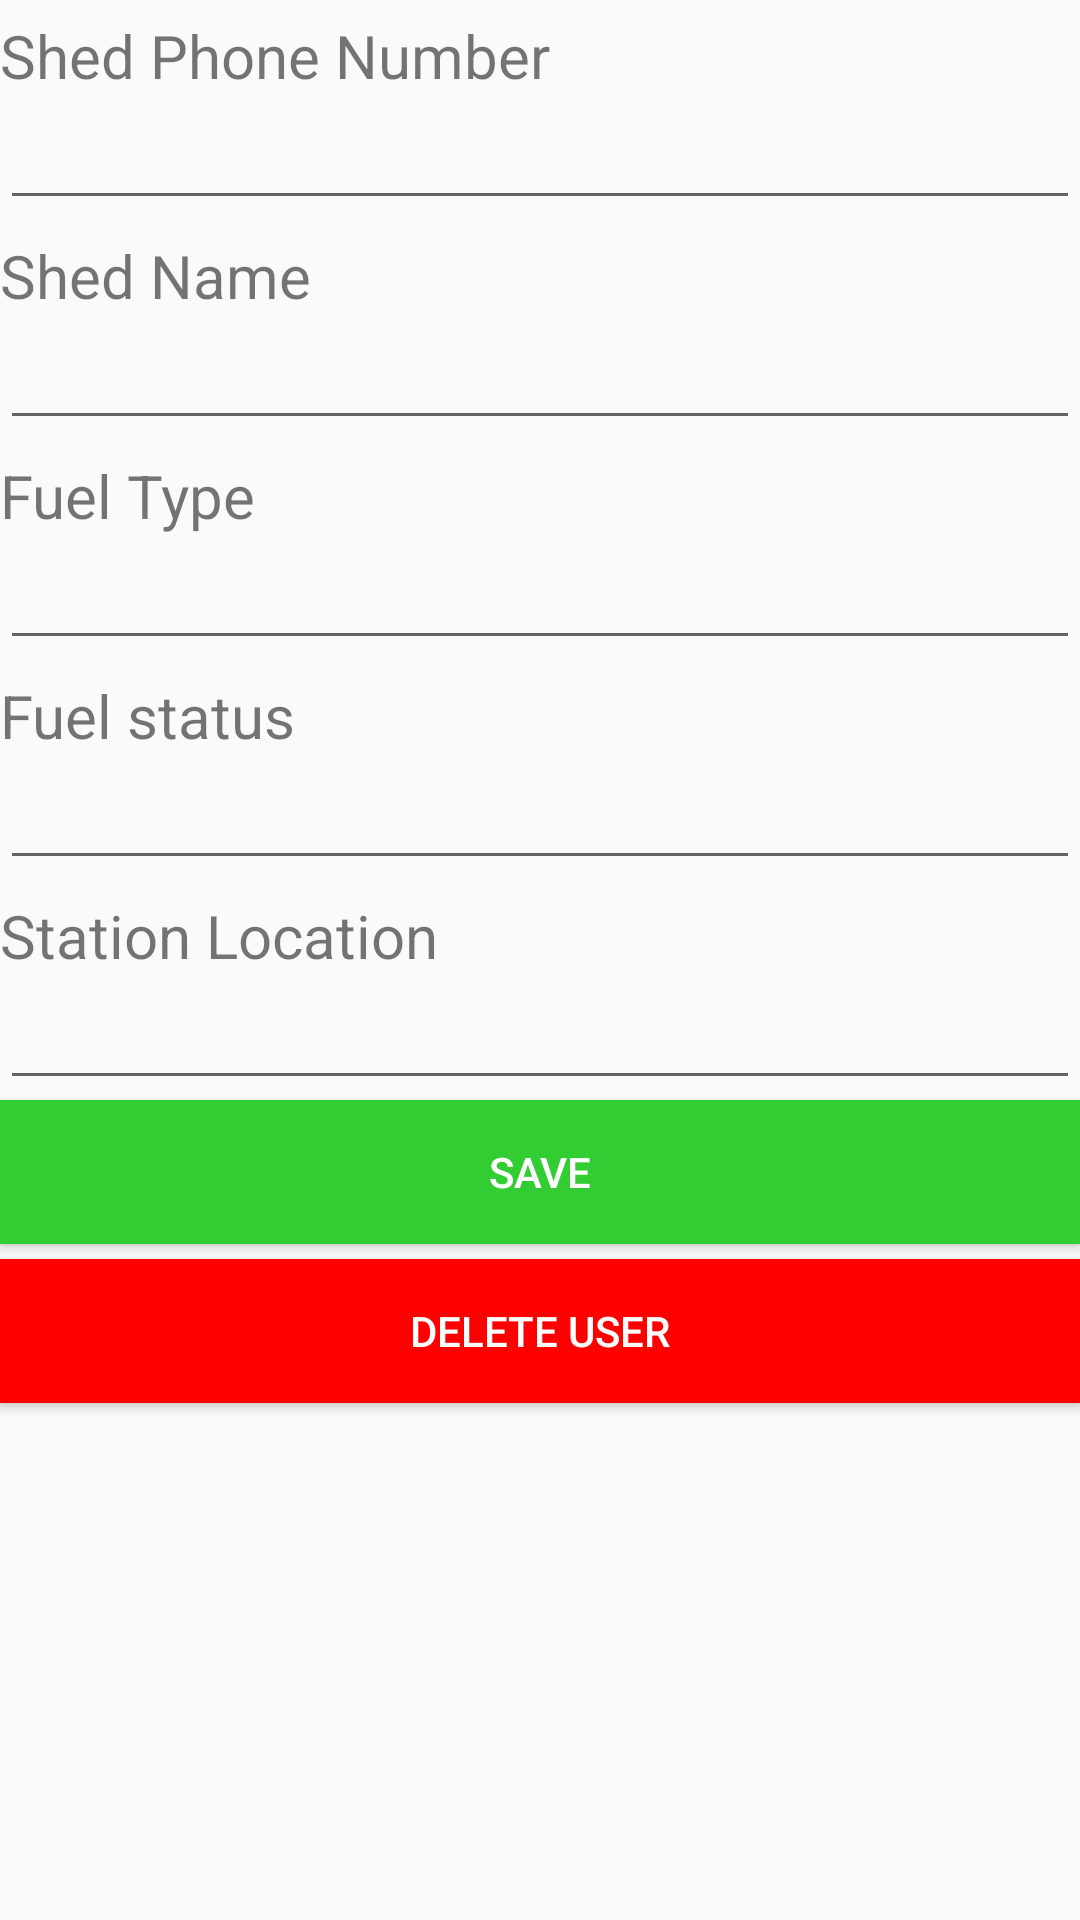

The Android layout XML behind this screen, and the referenced resources:
<!-- AndroidManifest.xml: application theme Theme.FuelAppEAD -->
<!-- res/layout/activity_fuel_add.xml -->
<?xml version="1.0" encoding="utf-8"?>
<LinearLayout xmlns:android="http://schemas.android.com/apk/res/android"
    xmlns:app="http://schemas.android.com/apk/res-auto"
    xmlns:tools="http://schemas.android.com/tools"
    android:layout_width="match_parent"
    android:layout_height="match_parent"
    android:orientation="vertical"
    tools:context=".FuelAdd">

















    <TextView
        android:id="@+id/shedPhone1"
        android:layout_width="match_parent"
        android:layout_height="wrap_content"
        android:text="Shed Phone Number"
        android:textSize="20dp"
        android:layout_marginTop="5dp"
        />

    <EditText
        android:id="@+id/shedPhone"
        android:layout_width="match_parent"
        android:layout_height="wrap_content"
        android:inputType="number"
        />

    <TextView
        android:id="@+id/name1"
        android:layout_width="match_parent"
        android:layout_height="wrap_content"
        android:text="Shed Name"
        android:textSize="20dp"
        android:layout_marginTop="5dp"
        />

    <EditText
        android:id="@+id/name"
        android:layout_width="match_parent"
        android:layout_height="wrap_content"
        />

    <TextView
        android:id="@+id/fuelType1"
        android:layout_width="match_parent"
        android:layout_height="wrap_content"
        android:text="Fuel Type"
        android:textSize="20dp"
        android:layout_marginTop="5dp"
        />

    <EditText
        android:id="@+id/fuelType"
        android:layout_width="match_parent"
        android:layout_height="wrap_content"
        />

    <TextView
        android:id="@+id/fuelStatus1"
        android:layout_width="match_parent"
        android:layout_height="wrap_content"
        android:text="Fuel status"
        android:textSize="20dp"
        android:layout_marginTop="5dp"
        />

    <EditText
        android:id="@+id/fuelStatus"
        android:layout_width="match_parent"
        android:layout_height="wrap_content"
        />
    <TextView
        android:id="@+id/satloc1"
        android:layout_width="match_parent"
        android:layout_height="wrap_content"
        android:text="Station Location"
        android:textSize="20dp"
        android:layout_marginTop="5dp"
        />

    <EditText
        android:id="@+id/satloc"
        android:layout_width="match_parent"
        android:layout_height="wrap_content"
        />
    <Button
        android:id="@+id/btnSave"
        android:layout_width="match_parent"
        android:layout_height="wrap_content"
        android:text="Save"
        android:background="#32CD32"
        android:textColor="#ffffff"
        android:layout_marginBottom="5dp"
        />

    <Button
        android:id="@+id/btnDel"
        android:layout_width="match_parent"
        android:layout_height="wrap_content"
        android:text="Delete User"
        android:background="#FF0000"
        android:textColor="#ffffff"
        />

</LinearLayout>
<!-- resources referenced by this layout -->
<resources>
  <style name="Theme.FuelAppEAD" parent="Theme.AppCompat.Light.NoActionBar">
          
          <item name="colorPrimary">@color/purple_500</item>
          <item name="colorPrimaryVariant">@color/purple_700</item>
          <item name="colorOnPrimary">@color/white</item>
          
          <item name="colorSecondary">@color/teal_200</item>
          <item name="colorSecondaryVariant">@color/teal_700</item>
          <item name="colorOnSecondary">@color/black</item>
          
          <item name="android:statusBarColor" tools:targetApi="l">?attr/colorPrimaryVariant</item>
          
      </style>
  <color name="purple_500">#FF6200EE</color>
  <color name="purple_700">#FF3700B3</color>
  <color name="white">#FFFFFFFF</color>
  <color name="teal_200">#FF03DAC5</color>
  <color name="teal_700">#FF018786</color>
  <color name="black">#FF000000</color>
</resources>
